Run: headless pygame with SDL's dummy video driver; simulated clock (each Clock.tick advances the game by its frame time, no real sleeping); random seed 0; keys injected as events and as key.get_pressed() state; no mouse input.
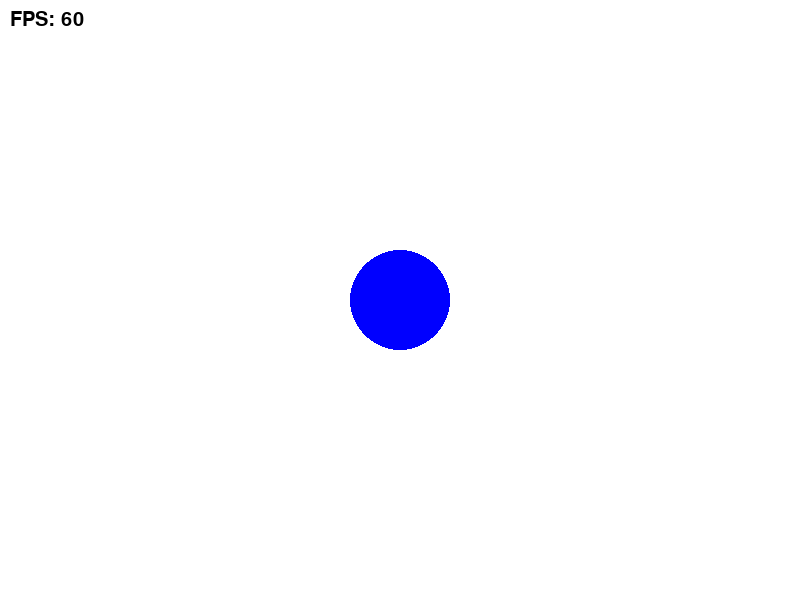
Frame 1 of 4 · flips 1–60 · no input
Frame 2 of 4 · flips 61–180 · tapped SPACE, RETURN · held RIGHT (→), D · screen unchanged from frame 1, image omitted
Frame 3 of 4 · flips 181–300 · held DOWN (↓), S · screen unchanged from frame 2, image omitted
Frame 4 of 4 · flips 301–420 · held LEFT (←), A, UP (↑), W · screen unchanged from frame 3, image omitted

The pygame program that drew these frames:

import pygame
import sys

pygame.init()
screen = pygame.display.set_mode((800, 600))
pygame.display.set_caption("My First Pygame")

WHITE = (255, 255, 255)
BLUE = (0, 0, 255)
BLACK = (0, 0, 0) # 글자 색상을 위해 추가

# 1. 폰트 설정 (시스템 기본 폰트, 크기 30)
font = pygame.font.SysFont(None, 30)

clock = pygame.time.Clock()
running = True

while running:
    for event in pygame.event.get():
        if event.type == pygame.QUIT:
            running = False

    screen.fill(WHITE)
    pygame.draw.circle(screen, BLUE, (400, 300), 50)

    # 2. FPS 계산 및 문자열 만들기 (clock.get_fps()는 소수점으로 나와서 정수로 변환)
    fps_text = font.render(f"FPS: {int(clock.get_fps())}", True, BLACK)
    
    # 3. 화면에 그리기 (좌측 상단 10, 10 위치)
    screen.blit(fps_text, (10, 10))

    pygame.display.flip()
    clock.tick(10)

pygame.quit()
sys.exit()
